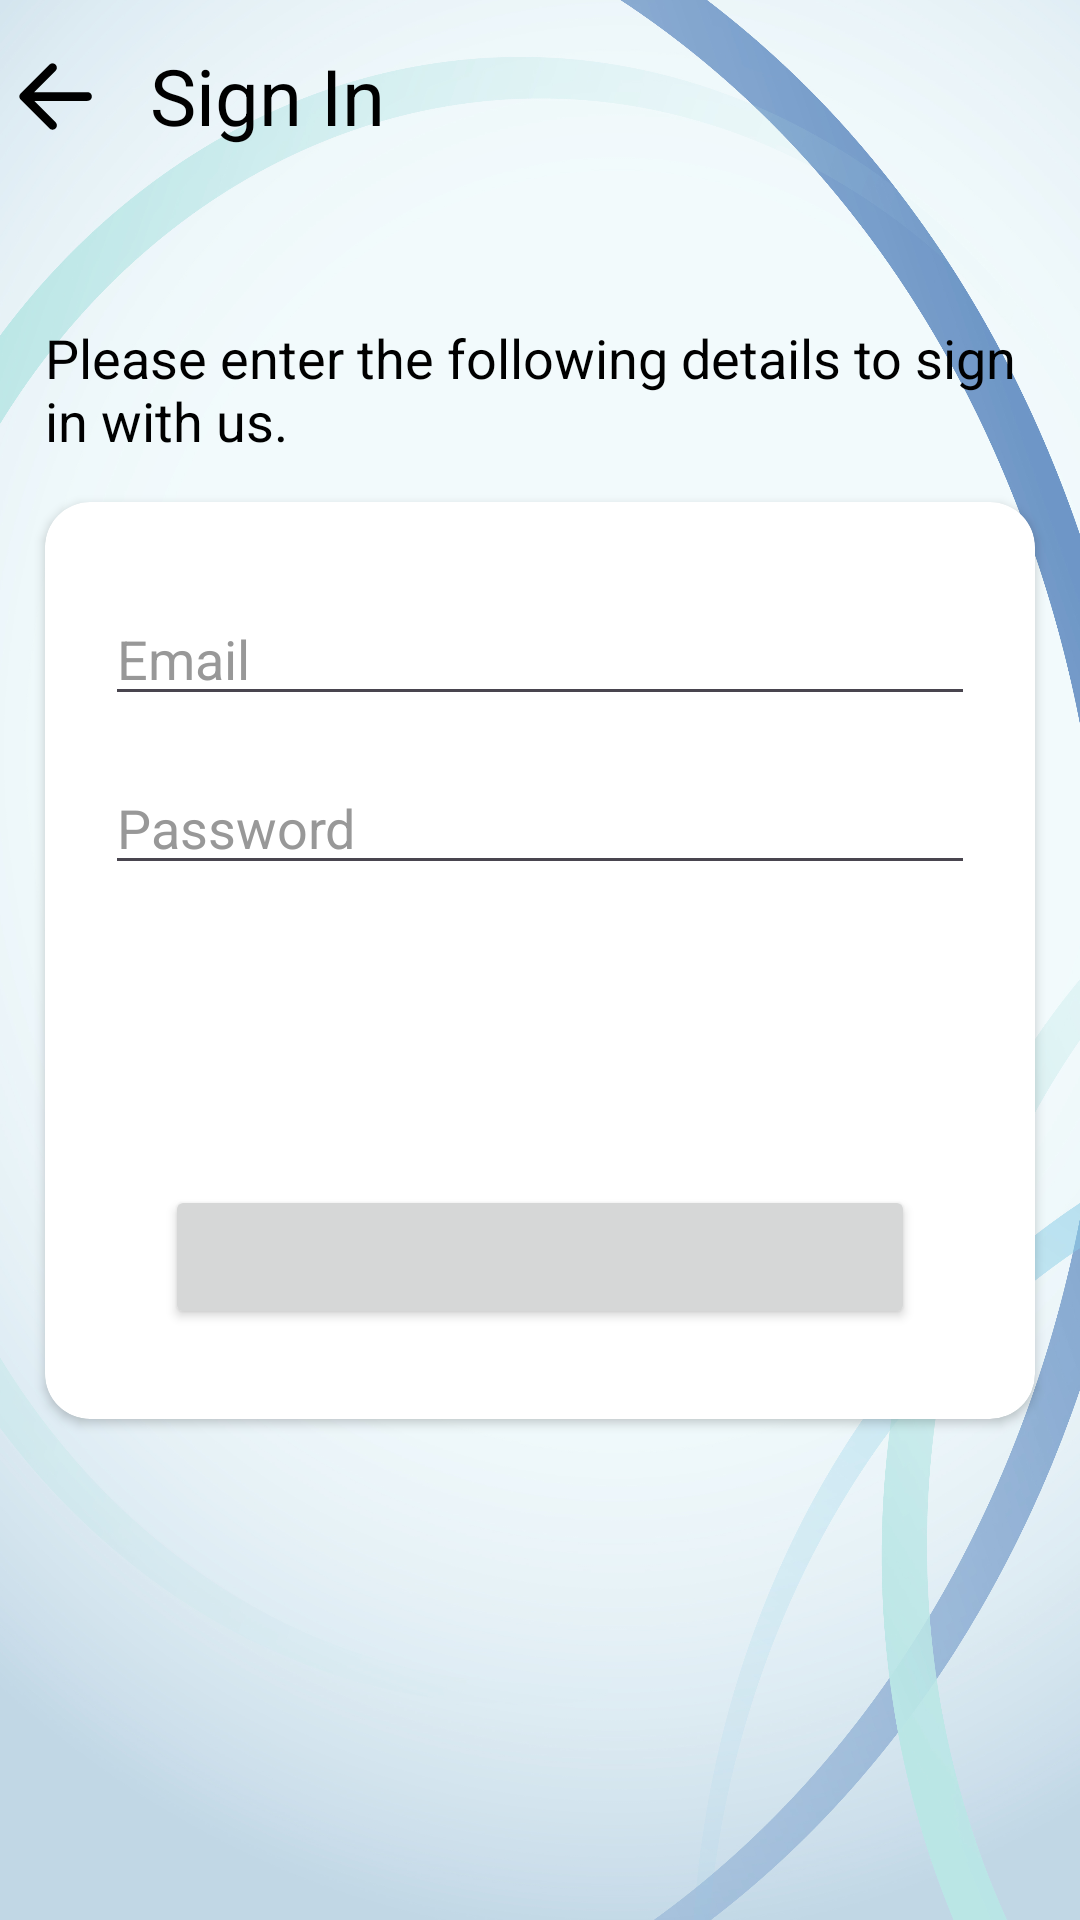

Produce the Android XML layout that renders to this screen, including the resource entries it uses.
<!-- AndroidManifest.xml: application theme Theme.PlanWeave -->
<!-- res/layout/activity_sign_in.xml -->
<?xml version="1.0" encoding="utf-8"?>
<androidx.constraintlayout.widget.ConstraintLayout xmlns:android="http://schemas.android.com/apk/res/android"
    xmlns:app="http://schemas.android.com/apk/res-auto"
    xmlns:tools="http://schemas.android.com/tools"
    android:layout_width="match_parent"
    android:layout_height="match_parent"
    tools:context=".activities.SignInActivity"
    android:background="@drawable/ic_signup_bg"
    >
    <ImageView
        android:id="@+id/iv_back"
        android:layout_width="35dp"
        android:layout_height="35dp"
        android:layout_gravity="left|center"
        android:src="@drawable/ic_back"
        app:layout_constraintStart_toStartOf="parent"
        app:layout_constraintTop_toTopOf="@id/tv_toolbar_title"
        app:layout_constraintBottom_toBottomOf="@id/tv_toolbar_title"
        tools:ignore="ContentDescription,RtlHardcoded" />

    <TextView
        android:id="@+id/tv_toolbar_title"
        android:layout_width="0dp"
        android:layout_height="?attr/actionBarSize"
        android:gravity="center_vertical"
        android:text="Sign In"
        android:textColor="@color/black"
        android:textSize="26sp"
        android:layout_marginStart="15dp"
        app:layout_constraintEnd_toEndOf="parent"
        app:layout_constraintStart_toEndOf="@+id/iv_back"
        app:layout_constraintTop_toTopOf="parent"
        tools:ignore="HardcodedText" />

    <TextView
        android:id="@+id/tv_message"
        android:layout_width="wrap_content"
        android:layout_height="wrap_content"
        android:text="Please enter the following details to sign in with us."
        android:textColor="@color/black"
        android:textSize="18sp"
        android:padding="15dp"
        app:layout_constraintBottom_toTopOf="@id/cv_main"
        app:layout_constraintStart_toStartOf="parent"
        app:layout_constraintEnd_toEndOf="parent"
        tools:ignore="HardcodedText" />

    <androidx.cardview.widget.CardView
        android:id="@+id/cv_main"
        android:layout_width="match_parent"
        android:layout_height="wrap_content"
        app:cardCornerRadius="15dp"
        android:backgroundTint="@color/white"
        android:layout_margin="15dp"
        app:layout_constraintTop_toTopOf="parent"
        app:layout_constraintStart_toStartOf="parent"
        app:layout_constraintEnd_toEndOf="parent"
        app:layout_constraintBottom_toBottomOf="parent"
        >

        <LinearLayout
            android:layout_width="match_parent"
            android:layout_height="match_parent"
            android:gravity="center_horizontal"
            android:padding="15dp"
            android:orientation="vertical">

            <EditText
                android:id="@+id/et_email"
                android:layout_width="match_parent"
                android:layout_height="wrap_content"
                android:hint="Email"
                android:inputType="text"
                android:textColor="@color/black"
                android:textColorHint="@color/dark_gray"
                android:autofillHints="emailAddress"
                android:layout_marginTop="15dp"
                android:layout_marginHorizontal="5dp"
                tools:ignore="HardcodedText,TextFields" />

            <EditText
                android:id="@+id/et_password"
                android:layout_width="match_parent"
                android:layout_height="wrap_content"
                android:hint="Password"
                android:inputType="text"
                android:textColor="@color/black"
                android:textColorHint="@color/dark_gray"
                android:autofillHints="password"
                android:layout_marginTop="15dp"
                android:layout_marginHorizontal="5dp"
                tools:ignore="HardcodedText,TextFields" />

            <FrameLayout
                android:id="@+id/fl_signin"
                android:layout_width="wrap_content"
                android:layout_height="wrap_content"
                android:layout_marginTop="100dp"
                android:layout_marginBottom="15dp"
                >

                <Button
                    android:id="@+id/btn_signin"
                    android:layout_width="250dp"
                    android:layout_height="match_parent"
                    android:foreground="@drawable/ripple_button_rounded" />

                <TextView
                    android:layout_width="wrap_content"
                    android:layout_height="wrap_content"
                    android:layout_gravity="center"
                    android:text="SIGN IN"
                    android:textSize="15sp"
                    android:textColor="@color/white"
                    android:textStyle="bold"
                    tools:ignore="HardcodedText" />

            </FrameLayout>

        </LinearLayout>

    </androidx.cardview.widget.CardView>

</androidx.constraintlayout.widget.ConstraintLayout>
<!-- resources referenced by this layout -->
<resources>
  <color name="black">#FF000000</color>
  <color name="dark_gray">#989898</color>
  <color name="white">#FFFFFFFF</color>
  <!-- drawable ic_back (drawable) -->
  <vector xmlns:android="http://schemas.android.com/apk/res/android"
      android:width="24dp"
      android:height="24dp"
      android:viewportWidth="24.0"
      android:viewportHeight="24.0">
  
      <path
          android:fillColor="@android:color/black"
          android:pathData="M20,11H7.83l4.88,-4.88c0.39,-0.39 0.39,-1.02 0,-1.41s-1.02,-0.39 -1.41,0l-6.59,6.59c-0.39,0.39 -0.39,1.02 0,1.41l6.59,6.59c0.39,0.39 1.02,0.39 1.41,0s0.39,-1.02 0,-1.41L7.83,13H20c0.55,0 1,-0.45 1,-1s-0.45,-1 -1,-1z"/>
  </vector>
  <!-- drawable ic_signup_bg: png bitmap (drawable, 993320 bytes) -->
  <!-- drawable ripple_button_rounded (drawable) -->
  <?xml version="1.0" encoding="utf-8"?>
  <ripple android:color="@color/variant3" xmlns:android="http://schemas.android.com/apk/res/android">
      <item android:id="@android:id/mask">
          <shape android:shape="rectangle">
              <corners android:radius="10dp" />
              <solid android:color="@color/variant3"/>
          </shape>
      </item>
      <item android:id="@android:id/background">
          <shape android:shape="rectangle">
              <gradient
                  android:angle="0"
                  android:startColor="@color/variant4"
                  android:endColor="@color/variant5"
                  android:type="linear"
                  />
              <corners android:radius="10dp" />
          </shape>
      </item>
  </ripple>
  <style name="Theme.PlanWeave" parent="Base.Theme.PlanWeave" />
  <color name="variant3">#57CC99</color>
  <color name="variant4">#38A3A5</color>
  <color name="variant5">#22577A</color>
  <style name="Base.Theme.PlanWeave" parent="Theme.Material3.Light.NoActionBar">
          <item name="android:statusBarColor">@color/variant5</item>
      </style>
</resources>
